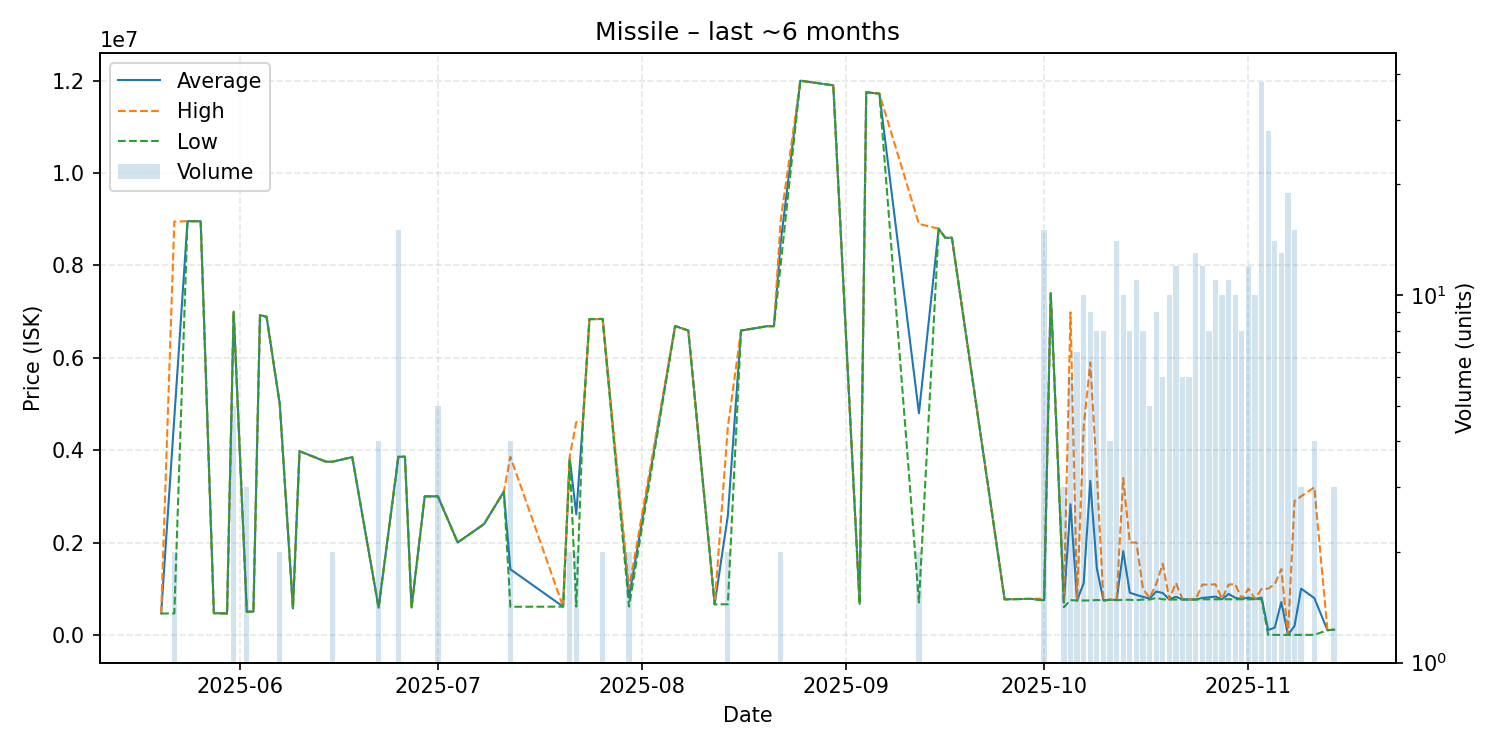

The table this chart was drawn from, first rows:
date, average, highest, lowest, order_count, volume
2025-05-20, 463400, 463400, 463400, 1, 1
2025-05-22, 4706750, 8950000, 463500, 2, 2
2025-05-24, 8958000, 8958000, 8958000, 1, 1
2025-05-26, 8957000, 8957000, 8957000, 1, 1
2025-05-28, 470000, 470000, 470000, 1, 1
2025-05-30, 463500, 463500, 463500, 1, 1
2025-05-31, 6999000, 7000000, 6997500, 3, 5
2025-06-02, 501500, 501500, 501500, 1, 3
2025-06-03, 501700, 501700, 501700, 1, 1
2025-06-04, 6923000, 6923000, 6923000, 1, 1
2025-06-05, 6888000, 6888000, 6888000, 1, 1
2025-06-07, 4998500, 4999000, 4998000, 2, 2
2025-06-09, 573500, 573500, 573500, 1, 1
2025-06-10, 3978000, 3978000, 3978000, 1, 1
2025-06-14, 3750000, 3750000, 3750000, 1, 1
2025-06-15, 3749500, 3750000, 3749000, 2, 2
2025-06-18, 3850000, 3850000, 3850000, 1, 1
2025-06-22, 587500, 587500, 587500, 2, 4
2025-06-25, 3858000, 3858000, 3858000, 1, 15
2025-06-26, 3858000, 3858000, 3858000, 1, 1
2025-06-27, 591100, 591100, 591100, 1, 1
2025-06-29, 3000000, 3000000, 3000000, 1, 1
2025-07-01, 3000000, 3000000, 3000000, 1, 5
2025-07-04, 2000000, 2000000, 2000000, 1, 1
2025-07-08, 2400000, 2400000, 2400000, 1, 1
2025-07-11, 3100000, 3100000, 3100000, 1, 1
2025-07-12, 1420725, 3858000, 608500, 3, 4
2025-07-20, 611500, 611500, 611500, 1, 1
2025-07-21, 3829500, 3859000, 3800000, 2, 2
2025-07-22, 2610250, 4609000, 611500, 2, 2
2025-07-23, 4609000, 4609000, 4609000, 1, 1
2025-07-24, 6838000, 6838000, 6838000, 1, 1
2025-07-25, 6838000, 6838000, 6838000, 1, 1
2025-07-26, 6842500, 6845000, 6840000, 2, 2
2025-07-30, 805800, 1000000, 611600, 2, 2
2025-08-06, 6688000, 6688000, 6688000, 1, 1
2025-08-08, 6590000, 6590000, 6590000, 1, 1
2025-08-12, 662000, 662000, 662000, 1, 1
2025-08-14, 2581000, 4500000, 662000, 2, 2
2025-08-16, 6590000, 6590000, 6590000, 1, 1
2025-08-20, 6684000, 6684000, 6684000, 1, 1
2025-08-21, 6685000, 6685000, 6685000, 1, 1
2025-08-22, 8478000, 8958000, 7998000, 2, 2
2025-08-25, 12000000, 12000000, 12000000, 1, 1
2025-08-28, 11940000, 11940000, 11940000, 1, 1
2025-08-30, 11900000, 11900000, 11900000, 1, 1
2025-09-03, 670000, 670000, 670000, 1, 1
2025-09-04, 11750000, 11750000, 11750000, 1, 1
2025-09-06, 11720000, 11720000, 11720000, 1, 1
2025-09-12, 4800050, 8899000, 701100, 2, 2
2025-09-15, 8795000, 8795000, 8795000, 1, 1
2025-09-16, 8599000, 8599000, 8599000, 1, 1
2025-09-17, 8599000, 8599000, 8599000, 1, 1
2025-09-25, 770100, 770100, 770100, 1, 1
2025-09-29, 780000, 780000, 780000, 1, 1
2025-10-01, 750480, 786100, 745000, 3, 15
2025-10-02, 7396000, 7396000, 7396000, 1, 1
2025-10-04, 696667, 745000, 600000, 2, 3
2025-10-05, 2829667, 6984000, 752500, 3, 6
2025-10-06, 745000, 745000, 745000, 1, 7
... 37 more rows
